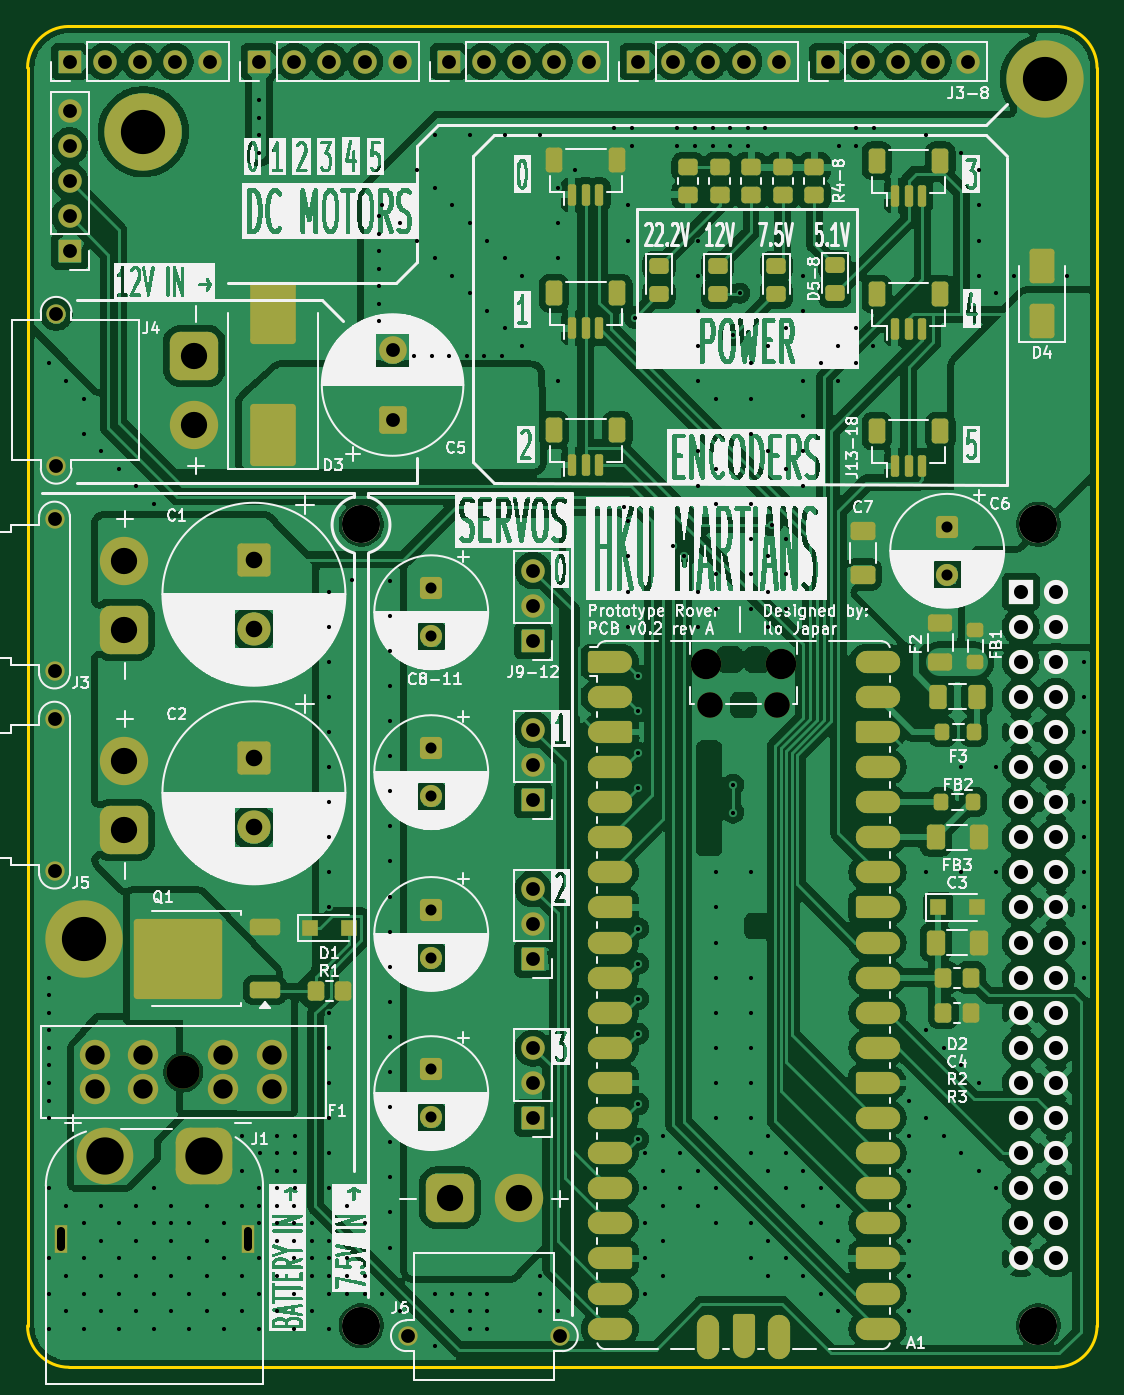
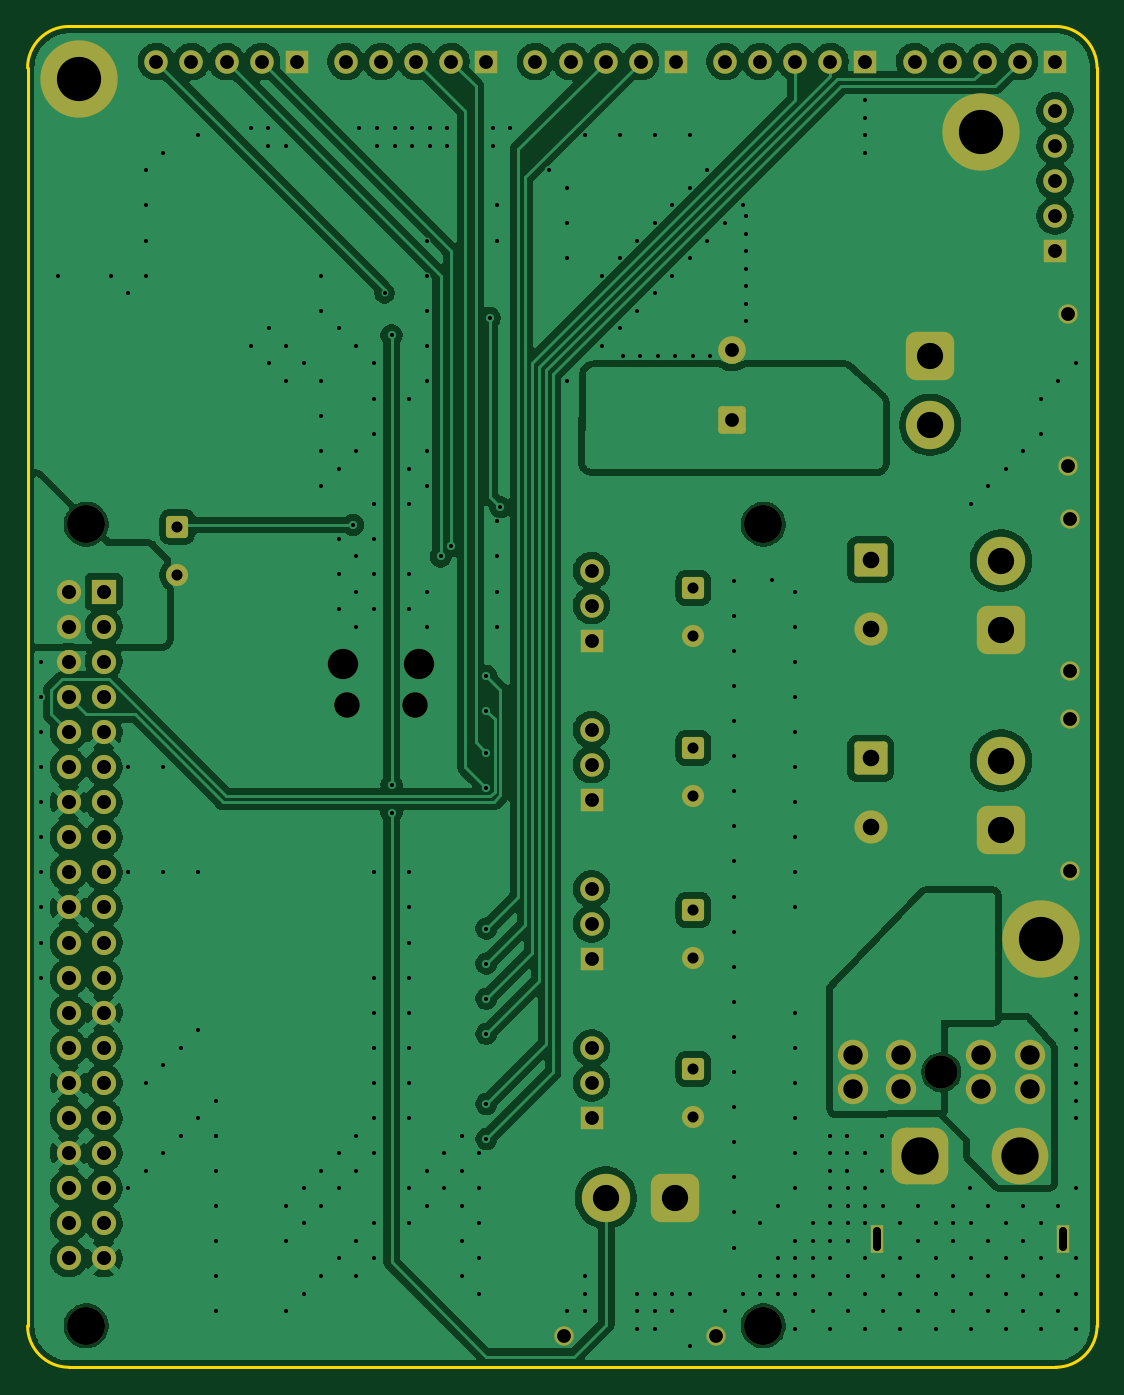
Circuit board: 11 layer files. Board 77.4 x 97.0 mm.
- bottom_copper: PCB v0.2-B_Cu.gbl (237508 bytes)
- bottom_mask: PCB v0.2-B_Mask.gbs (6257 bytes)
- paste: PCB v0.2-B_Paste.gbp (450 bytes)
- bottom_silk: PCB v0.2-B_Silkscreen.gbo (451 bytes)
- outline: PCB v0.2-Edge_Cuts.gm1 (836 bytes)
- top_copper: PCB v0.2-F_Cu.gtl (459196 bytes)
- top_mask: PCB v0.2-F_Mask.gts (14687 bytes)
- paste: PCB v0.2-F_Paste.gtp (6944 bytes)
- top_silk: PCB v0.2-F_Silkscreen.gto (344119 bytes)
- drill: PCB v0.2-NPTH.drl (676 bytes)
- drill: PCB v0.2-PTH.drl (9724 bytes)

=== bottom_copper: PCB v0.2-B_Cu.gbl (237508 bytes, source omitted) ===
=== bottom_mask: PCB v0.2-B_Mask.gbs ===
%TF.GenerationSoftware,KiCad,Pcbnew,10.0.0*%
%TF.CreationDate,2026-04-12T01:40:27+08:00*%
%TF.ProjectId,PCB v0.2,50434220-7630-42e3-922e-6b696361645f,A*%
%TF.SameCoordinates,Original*%
%TF.FileFunction,Soldermask,Bot*%
%TF.FilePolarity,Negative*%
%FSLAX46Y46*%
G04 Gerber Fmt 4.6, Leading zero omitted, Abs format (unit mm)*
G04 Created by KiCad (PCBNEW 10.0.0) date 2026-04-12 01:40:27*
%MOMM*%
%LPD*%
G01*
G04 APERTURE LIST*
G04 Aperture macros list*
%AMRoundRect*
0 Rectangle with rounded corners*
0 $1 Rounding radius*
0 $2 $3 $4 $5 $6 $7 $8 $9 X,Y pos of 4 corners*
0 Add a 4 corners polygon primitive as box body*
4,1,4,$2,$3,$4,$5,$6,$7,$8,$9,$2,$3,0*
0 Add four circle primitives for the rounded corners*
1,1,$1+$1,$2,$3*
1,1,$1+$1,$4,$5*
1,1,$1+$1,$6,$7*
1,1,$1+$1,$8,$9*
0 Add four rect primitives between the rounded corners*
20,1,$1+$1,$2,$3,$4,$5,0*
20,1,$1+$1,$4,$5,$6,$7,0*
20,1,$1+$1,$6,$7,$8,$9,0*
20,1,$1+$1,$8,$9,$2,$3,0*%
G04 Aperture macros list end*
%ADD10C,1.400000*%
%ADD11RoundRect,0.770000X0.980000X0.980000X-0.980000X0.980000X-0.980000X-0.980000X0.980000X-0.980000X0*%
%ADD12C,3.500000*%
%ADD13RoundRect,0.770000X0.980000X-0.980000X0.980000X0.980000X-0.980000X0.980000X-0.980000X-0.980000X0*%
%ADD14R,0.900000X2.000000*%
%ADD15RoundRect,1.025000X1.025000X1.025000X-1.025000X1.025000X-1.025000X-1.025000X1.025000X-1.025000X0*%
%ADD16C,4.100000*%
%ADD17RoundRect,0.250000X-0.550000X0.550000X-0.550000X-0.550000X0.550000X-0.550000X0.550000X0.550000X0*%
%ADD18C,1.600000*%
%ADD19R,1.700000X1.700000*%
%ADD20C,1.700000*%
%ADD21C,2.200000*%
%ADD22C,1.850000*%
%ADD23RoundRect,0.250001X-0.949999X0.949999X-0.949999X-0.949999X0.949999X-0.949999X0.949999X0.949999X0*%
%ADD24C,2.400000*%
%ADD25RoundRect,0.250000X0.750000X-0.750000X0.750000X0.750000X-0.750000X0.750000X-0.750000X-0.750000X0*%
%ADD26C,2.000000*%
%ADD27C,5.600000*%
%ADD28C,2.750000*%
%ADD29R,1.750000X1.750000*%
%ADD30C,1.750000*%
G04 APERTURE END LIST*
D10*
%TO.C,J6*%
X149010000Y-139453000D03*
X138010000Y-139453000D03*
D11*
X141010000Y-129453000D03*
D12*
X146010000Y-129453000D03*
%TD*%
%TO.C,J5*%
X117402000Y-97830000D03*
D13*
X117402000Y-102830000D03*
D10*
X112402000Y-94830000D03*
X112402000Y-105830000D03*
%TD*%
%TO.C,J4*%
X112522000Y-76532000D03*
X112522000Y-65532000D03*
D13*
X122522000Y-68532000D03*
D12*
X122522000Y-73532000D03*
%TD*%
D14*
%TO.C,J1*%
X126384000Y-132454000D03*
X112884000Y-132454000D03*
D15*
X123234000Y-126454000D03*
D16*
X116034000Y-126454000D03*
%TD*%
D10*
%TO.C,J3*%
X112402000Y-91352000D03*
X112402000Y-80352000D03*
D13*
X117402000Y-88352000D03*
D12*
X117402000Y-83352000D03*
%TD*%
D17*
%TO.C,C8*%
X139662000Y-85344000D03*
D18*
X139662000Y-88844000D03*
%TD*%
D19*
%TO.C,J10*%
X140932000Y-47244000D03*
D20*
X143472000Y-47244000D03*
X146012000Y-47244000D03*
X148552000Y-47244000D03*
X151092000Y-47244000D03*
%TD*%
D19*
%TO.C,J16*%
X147028000Y-123698000D03*
D20*
X147028000Y-121158000D03*
X147028000Y-118618000D03*
%TD*%
D19*
%TO.C,J12*%
X168364000Y-47244000D03*
D20*
X170904000Y-47244000D03*
X173444000Y-47244000D03*
X175984000Y-47244000D03*
X178524000Y-47244000D03*
%TD*%
D19*
%TO.C,J15*%
X147028000Y-112183333D03*
D20*
X147028000Y-109643333D03*
X147028000Y-107103333D03*
%TD*%
D21*
%TO.C,A1*%
X159543000Y-90808000D03*
D22*
X159843000Y-93838000D03*
X164693000Y-93838000D03*
D21*
X164993000Y-90808000D03*
%TD*%
D23*
%TO.C,C2*%
X126832000Y-97661570D03*
D24*
X126832000Y-102661570D03*
%TD*%
D25*
%TO.C,C5*%
X136868000Y-73152000D03*
D26*
X136868000Y-68152000D03*
%TD*%
D27*
%TO.C,H3*%
X184112000Y-48514000D03*
%TD*%
D17*
%TO.C,C11*%
X139662000Y-120142000D03*
D18*
X139662000Y-123642000D03*
%TD*%
D19*
%TO.C,J8*%
X113500000Y-47244000D03*
D20*
X116040000Y-47244000D03*
X118580000Y-47244000D03*
X121120000Y-47244000D03*
X123660000Y-47244000D03*
%TD*%
D19*
%TO.C,J14*%
X147028000Y-100668667D03*
D20*
X147028000Y-98128667D03*
X147028000Y-95588667D03*
%TD*%
D19*
%TO.C,J13*%
X147028000Y-89154000D03*
D20*
X147028000Y-86614000D03*
X147028000Y-84074000D03*
%TD*%
D19*
%TO.C,J9*%
X127216000Y-47244000D03*
D20*
X129756000Y-47244000D03*
X132296000Y-47244000D03*
X134836000Y-47244000D03*
X137376000Y-47244000D03*
%TD*%
D19*
%TO.C,J11*%
X154648000Y-47244000D03*
D20*
X157188000Y-47244000D03*
X159728000Y-47244000D03*
X162268000Y-47244000D03*
X164808000Y-47244000D03*
%TD*%
D23*
%TO.C,C1*%
X126832000Y-83292785D03*
D24*
X126832000Y-88292785D03*
%TD*%
D19*
%TO.C,J7*%
X113500000Y-60960000D03*
D20*
X113500000Y-58420000D03*
X113500000Y-55880000D03*
X113500000Y-53340000D03*
X113500000Y-50800000D03*
%TD*%
D17*
%TO.C,C6*%
X177000000Y-80897349D03*
D18*
X177000000Y-84397349D03*
%TD*%
D17*
%TO.C,C10*%
X139662000Y-108627333D03*
D18*
X139662000Y-112127333D03*
%TD*%
D28*
%TO.C,J2*%
X183604000Y-80728000D03*
X134604000Y-80728000D03*
X183604000Y-138728000D03*
X134604000Y-138728000D03*
D29*
X182334000Y-85598000D03*
D30*
X184874000Y-85598000D03*
X182334000Y-88138000D03*
X184874000Y-88138000D03*
X182334000Y-90678000D03*
X184874000Y-90678000D03*
X182334000Y-93218000D03*
X184874000Y-93218000D03*
X182334000Y-95758000D03*
X184874000Y-95758000D03*
X182334000Y-98298000D03*
X184874000Y-98298000D03*
X182334000Y-100838000D03*
X184874000Y-100838000D03*
X182334000Y-103378000D03*
X184874000Y-103378000D03*
X182334000Y-105918000D03*
X184874000Y-105918000D03*
X182334000Y-108458000D03*
X184874000Y-108458000D03*
X182334000Y-110998000D03*
X184874000Y-110998000D03*
X182334000Y-113538000D03*
X184874000Y-113538000D03*
X182334000Y-116078000D03*
X184874000Y-116078000D03*
X182334000Y-118618000D03*
X184874000Y-118618000D03*
X182334000Y-121158000D03*
X184874000Y-121158000D03*
X182334000Y-123698000D03*
X184874000Y-123698000D03*
X182334000Y-126238000D03*
X184874000Y-126238000D03*
X182334000Y-128778000D03*
X184874000Y-128778000D03*
X182334000Y-131318000D03*
X184874000Y-131318000D03*
X182334000Y-133858000D03*
X184874000Y-133858000D03*
%TD*%
D24*
%TO.C,F1*%
X121716000Y-120376000D03*
D21*
X115316000Y-119126000D03*
X115316000Y-121626000D03*
X118816000Y-119126000D03*
X118816000Y-121626000D03*
X124616000Y-119126000D03*
X124616000Y-121626000D03*
X128116000Y-119126000D03*
X128116000Y-121626000D03*
%TD*%
D27*
%TO.C,H2*%
X114516000Y-110744000D03*
%TD*%
D17*
%TO.C,C9*%
X139662000Y-96914667D03*
D18*
X139662000Y-100414667D03*
%TD*%
D27*
%TO.C,H1*%
X118834000Y-52324000D03*
%TD*%
M02*

=== paste: PCB v0.2-B_Paste.gbp ===
%TF.GenerationSoftware,KiCad,Pcbnew,10.0.0*%
%TF.CreationDate,2026-04-12T01:40:27+08:00*%
%TF.ProjectId,PCB v0.2,50434220-7630-42e3-922e-6b696361645f,A*%
%TF.SameCoordinates,Original*%
%TF.FileFunction,Paste,Bot*%
%TF.FilePolarity,Positive*%
%FSLAX46Y46*%
G04 Gerber Fmt 4.6, Leading zero omitted, Abs format (unit mm)*
G04 Created by KiCad (PCBNEW 10.0.0) date 2026-04-12 01:40:27*
%MOMM*%
%LPD*%
G01*
G04 APERTURE LIST*
G04 APERTURE END LIST*
M02*

=== bottom_silk: PCB v0.2-B_Silkscreen.gbo ===
%TF.GenerationSoftware,KiCad,Pcbnew,10.0.0*%
%TF.CreationDate,2026-04-12T01:40:27+08:00*%
%TF.ProjectId,PCB v0.2,50434220-7630-42e3-922e-6b696361645f,A*%
%TF.SameCoordinates,Original*%
%TF.FileFunction,Legend,Bot*%
%TF.FilePolarity,Positive*%
%FSLAX46Y46*%
G04 Gerber Fmt 4.6, Leading zero omitted, Abs format (unit mm)*
G04 Created by KiCad (PCBNEW 10.0.0) date 2026-04-12 01:40:27*
%MOMM*%
%LPD*%
G01*
G04 APERTURE LIST*
G04 APERTURE END LIST*
M02*

=== outline: PCB v0.2-Edge_Cuts.gm1 ===
%TF.GenerationSoftware,KiCad,Pcbnew,10.0.0*%
%TF.CreationDate,2026-04-12T01:40:27+08:00*%
%TF.ProjectId,PCB v0.2,50434220-7630-42e3-922e-6b696361645f,A*%
%TF.SameCoordinates,Original*%
%TF.FileFunction,Profile,NP*%
%FSLAX46Y46*%
G04 Gerber Fmt 4.6, Leading zero omitted, Abs format (unit mm)*
G04 Created by KiCad (PCBNEW 10.0.0) date 2026-04-12 01:40:27*
%MOMM*%
%LPD*%
G01*
G04 APERTURE LIST*
%TA.AperFunction,Profile*%
%ADD10C,0.200000*%
%TD*%
G04 APERTURE END LIST*
D10*
X110452000Y-47704000D02*
X110452000Y-47704000D01*
G75*
G02*
X113452000Y-44704000I3000000J0D01*
G01*
X184846000Y-44704000D01*
G75*
G02*
X187846000Y-47704000I0J-3000000D01*
G01*
X187846000Y-138732000D01*
G75*
G02*
X184846000Y-141732000I-3000000J0D01*
G01*
X113452000Y-141732000D01*
G75*
G02*
X110452000Y-138732000I0J3000000D01*
G01*
X110452000Y-47704000D01*
M02*

=== top_copper: PCB v0.2-F_Cu.gtl (459196 bytes, source omitted) ===
=== top_mask: PCB v0.2-F_Mask.gts (14687 bytes, source omitted) ===
=== paste: PCB v0.2-F_Paste.gtp (6944 bytes, source omitted) ===
=== top_silk: PCB v0.2-F_Silkscreen.gto (344119 bytes, source omitted) ===
=== drill: PCB v0.2-NPTH.drl ===
M48
; DRILL file KiCad 10.0.0 date 2026-04-12T01:40:30
; FORMAT={-:-/ absolute / metric / decimal}
; #@! TF.CreationDate,2026-04-12T01:40:30+08:00
; #@! TF.GenerationSoftware,Kicad,Pcbnew,10.0.0
; #@! TF.FileFunction,NonPlated,1,2,NPTH
FMAT,2
METRIC
; #@! TA.AperFunction,NonPlated,NPTH,ComponentDrill
T1C1.850
; #@! TA.AperFunction,NonPlated,NPTH,ComponentDrill
T2C2.200
; #@! TA.AperFunction,NonPlated,NPTH,ComponentDrill
T3C2.400
; #@! TA.AperFunction,NonPlated,NPTH,ComponentDrill
T4C2.750
%
G90
G05
T1
X159.843Y-93.838
X164.693Y-93.838
T2
X159.543Y-90.808
X164.993Y-90.808
T3
X121.716Y-120.376
T4
X134.604Y-80.728
X134.604Y-138.728
X183.604Y-80.728
X183.604Y-138.728
M30

=== drill: PCB v0.2-PTH.drl (9724 bytes, source omitted) ===
